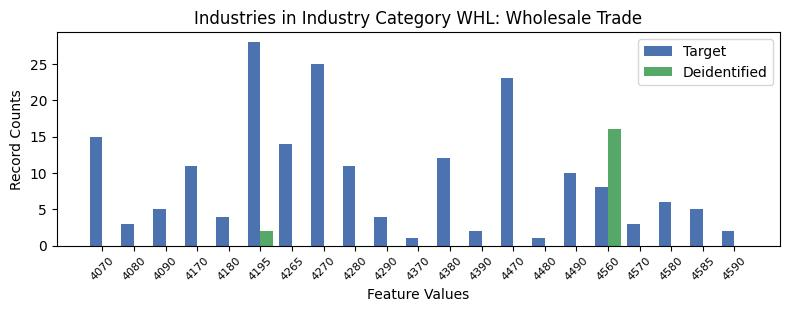

Source data for this figure (header and first rows):
, INDP, count_target, count_deidentified
0, 4070, 15, 0.0
12, 4080, 3, 0.0
7, 4090, 5, 0.0
4, 4170, 11, 0.0
15, 4180, 4, 0.0
5, 4195, 28, 2.0
9, 4265, 14, 0.0
3, 4270, 25, 0.0
11, 4280, 11, 0.0
19, 4290, 4, 0.0
18, 4370, 1, 0.0
6, 4380, 12, 0.0
14, 4390, 2, 0.0
1, 4470, 23, 0.0
20, 4480, 1, 0.0
2, 4490, 10, 0.0
16, 4560, 8, 16.0
10, 4570, 3, 0.0
8, 4580, 6, 0.0
17, 4585, 5, 0.0
13, 4590, 2, 0.0
